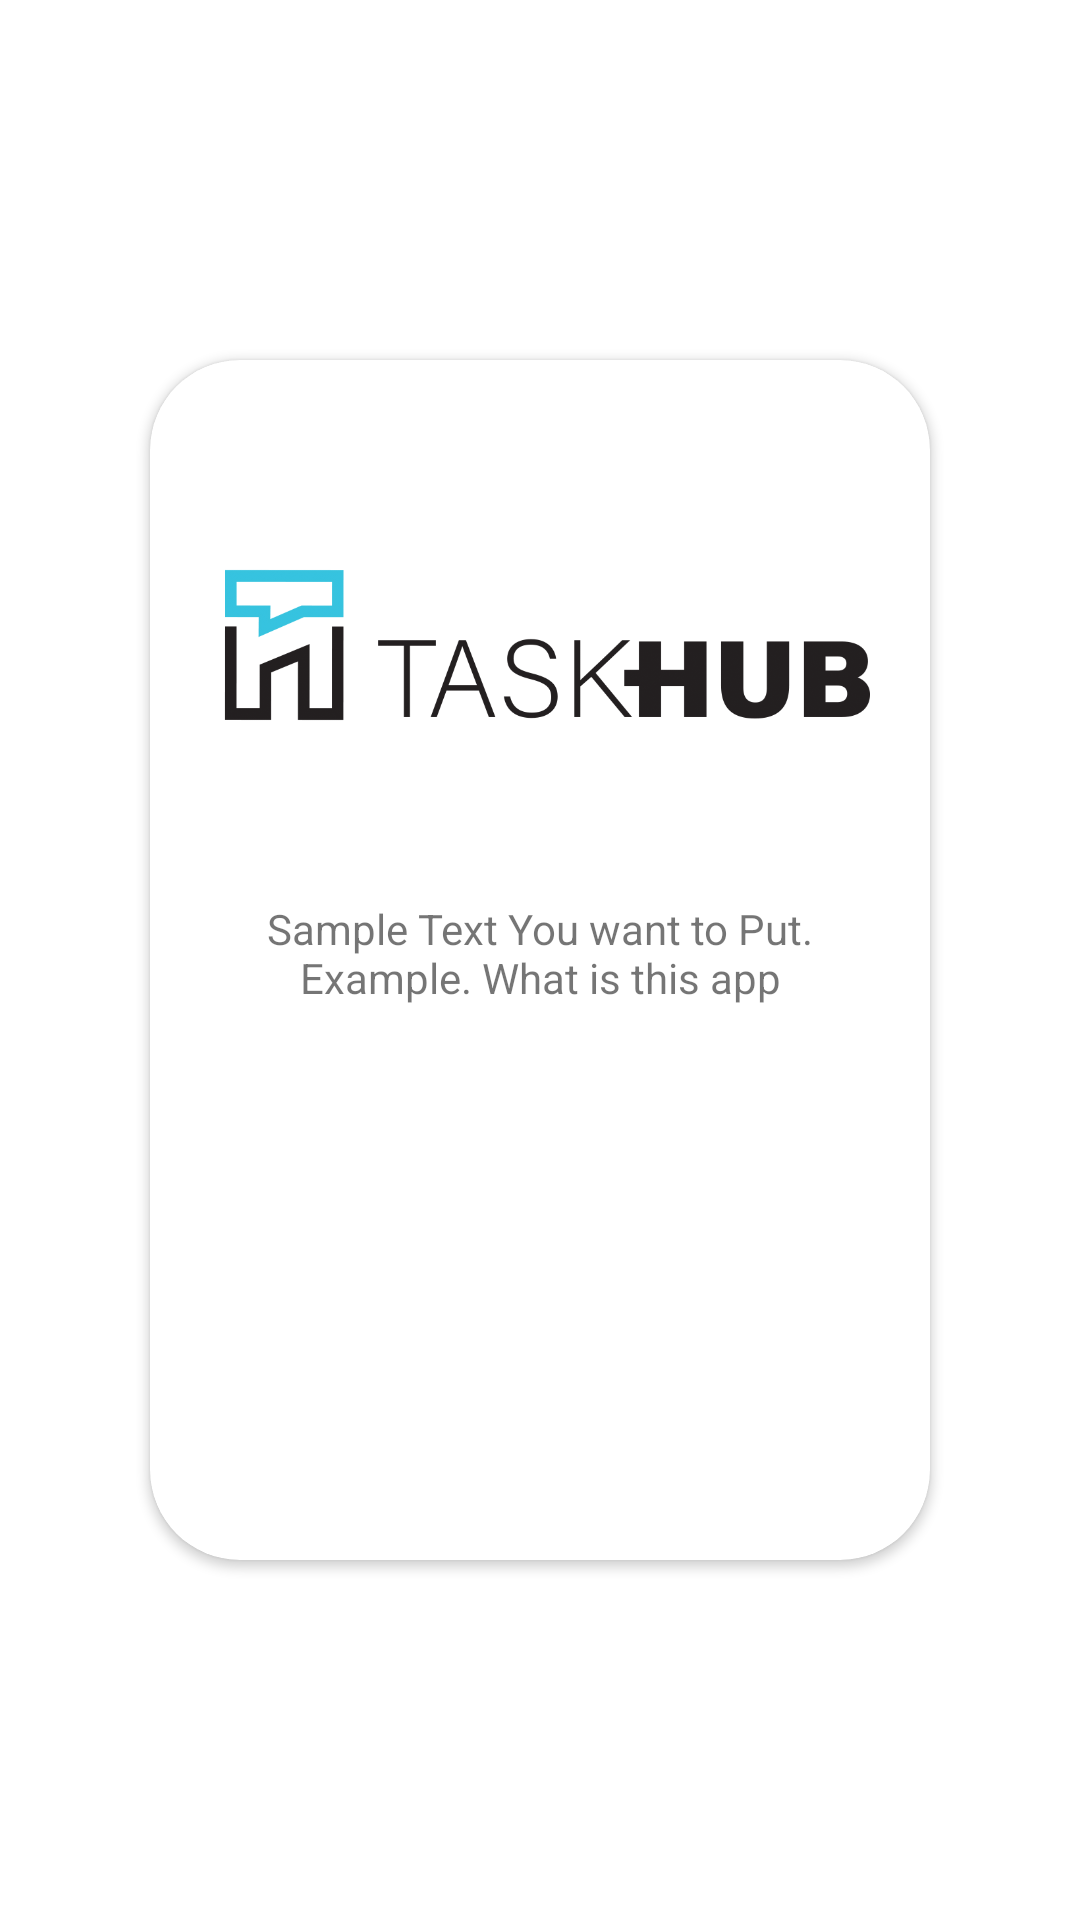

Write the Android layout XML for this screen, with the resource values it uses.
<!-- AndroidManifest.xml: application theme Theme.TaskHub -->
<!-- res/layout/fragment_about_app.xml -->
<?xml version="1.0" encoding="utf-8"?>
<androidx.constraintlayout.widget.ConstraintLayout xmlns:android="http://schemas.android.com/apk/res/android"
    xmlns:app="http://schemas.android.com/apk/res-auto"
    xmlns:tools="http://schemas.android.com/tools"
    android:layout_width="match_parent"
    android:layout_height="match_parent"
    tools:context=".Fragments.AboutAppFragment">

    <androidx.cardview.widget.CardView
        android:layout_width="match_parent"
        android:layout_height="400dp"
        android:layout_margin="50dp"
        android:elevation="10dp"
        app:cardCornerRadius="30dp"
        app:layout_constraintBottom_toBottomOf="parent"
        app:layout_constraintEnd_toEndOf="parent"
        app:layout_constraintHorizontal_bias="0.5"
        app:layout_constraintStart_toStartOf="parent"
        app:layout_constraintTop_toTopOf="parent"
        app:layout_constraintVertical_bias="0.5">

        <androidx.constraintlayout.widget.ConstraintLayout
            android:layout_width="match_parent"
            android:layout_height="match_parent">

            <ImageView
                android:id="@+id/imageView"
                android:layout_width="match_parent"
                android:layout_height="150dp"
                android:layout_margin="20dp"
                android:src="@drawable/logotaskhub"
                app:layout_constraintEnd_toEndOf="parent"
                app:layout_constraintHorizontal_bias="0.5"
                app:layout_constraintStart_toStartOf="parent"
                app:layout_constraintTop_toTopOf="parent" />

            <TextView
                android:layout_width="0dp"
                android:layout_height="0dp"
                android:layout_margin="10dp"
                android:text="Sample Text You want to Put. Example. What is this app"
                android:textAlignment="center"
                app:layout_constraintBottom_toBottomOf="parent"
                app:layout_constraintEnd_toEndOf="parent"
                app:layout_constraintHorizontal_bias="0.5"
                app:layout_constraintStart_toStartOf="parent"
                app:layout_constraintTop_toBottomOf="@+id/imageView" />
        </androidx.constraintlayout.widget.ConstraintLayout>
    </androidx.cardview.widget.CardView>

</androidx.constraintlayout.widget.ConstraintLayout>
<!-- resources referenced by this layout -->
<resources>
  <!-- drawable logotaskhub: png bitmap (drawable, 71257 bytes) -->
  <style name="Theme.TaskHub" parent="Theme.MaterialComponents.DayNight.NoActionBar">
          
          <item name="colorPrimaryVariant">@color/purple_700</item>
          <item name="colorOnPrimary">@color/white</item>
          
          <item name="colorSecondary">@color/teal_200</item>
          <item name="colorSecondaryVariant">@color/teal_700</item>
          <item name="colorOnSecondary">@color/black</item>
          
          <item name="android:statusBarColor">?attr/colorPrimaryVariant</item>
          
          <item name="colorPrimary">@color/colorPrimary</item>
          <item name="colorPrimaryDark">@color/colorPrimaryDark</item>
          <item name="colorAccent">@color/colorAccent</item>
  
      </style>
  <color name="purple_700">#FF3700B3</color>
  <color name="white">#FFFFFFFF</color>
  <color name="teal_200">#FF03DAC5</color>
  <color name="teal_700">#FF018786</color>
  <color name="black">#FF000000</color>
  <color name="colorPrimary">#192A56</color>
  <color name="colorPrimaryDark">#0A3D62</color>
  <color name="colorAccent">#192A56</color>
</resources>
